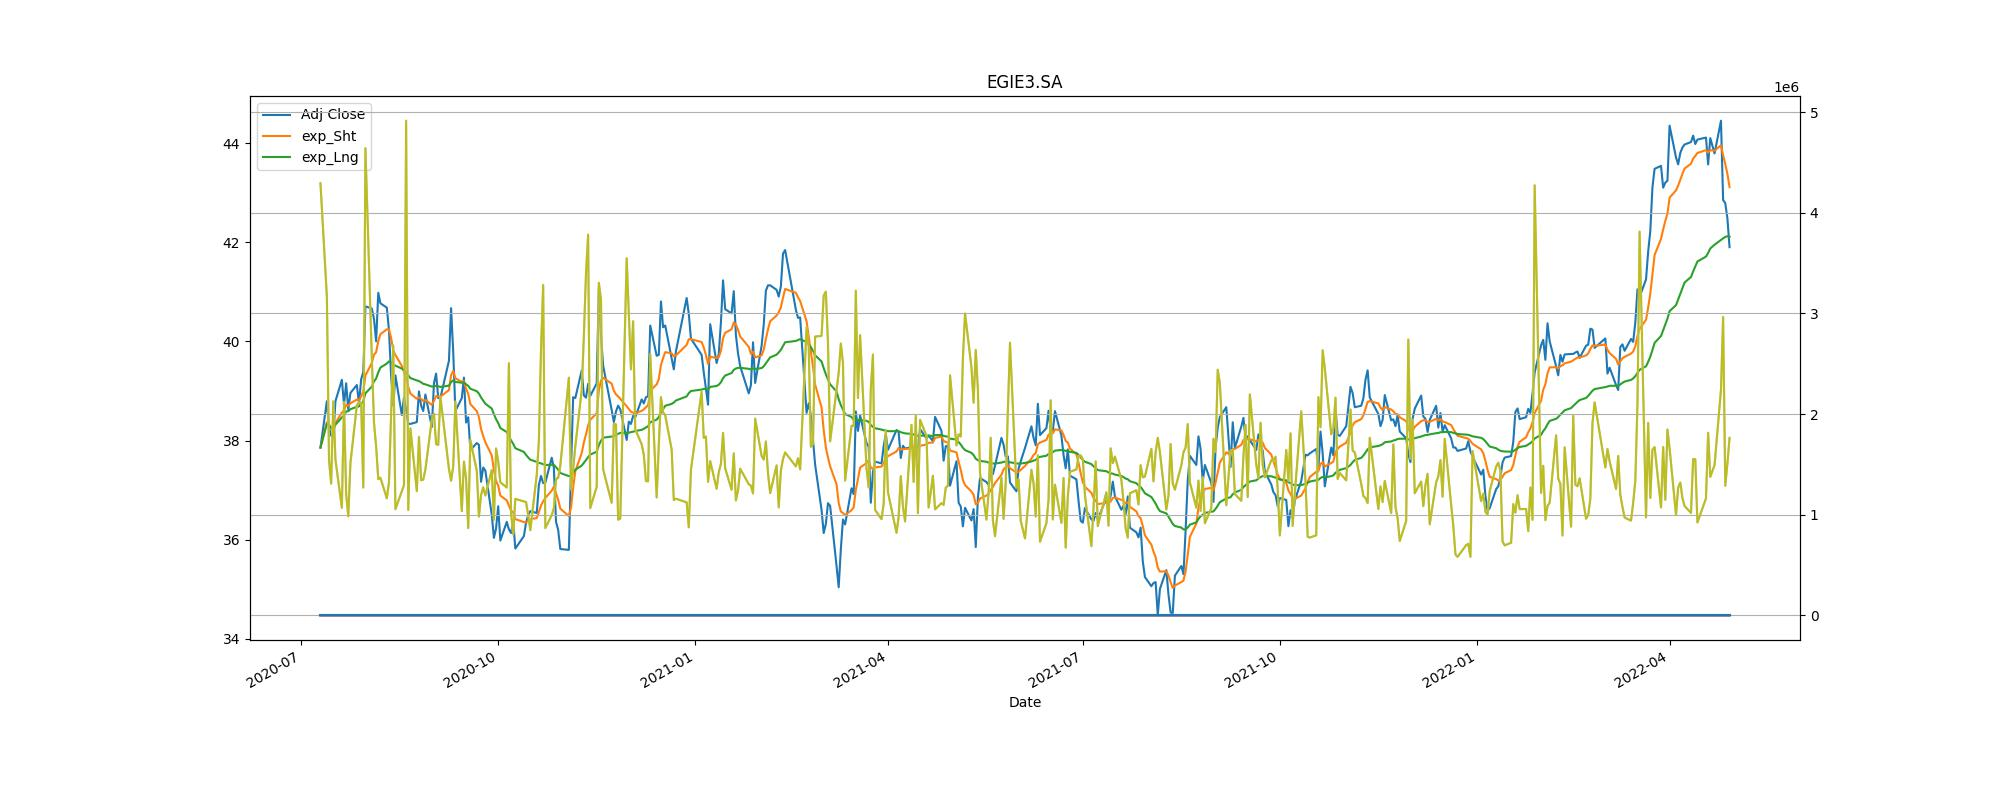

The data file committed next to this chart (first rows):
Adj Close, action, Stop_loss
38.79, buy, 34.91
38.1, sell, 34.29
38.79, buy, 34.91
38.87, sell, 34.98
40.67, buy, 36.6
38.36, sell, 34.53
39.41, buy, 35.47
38.51, sell, 34.66
38.29, buy, 34.46
37.22, sell, 33.5
38.08, buy, 34.28
36.8, sell, 33.12
37.7, buy, 33.93
37.79, sell, 34.01
38.65, buy, 34.78
